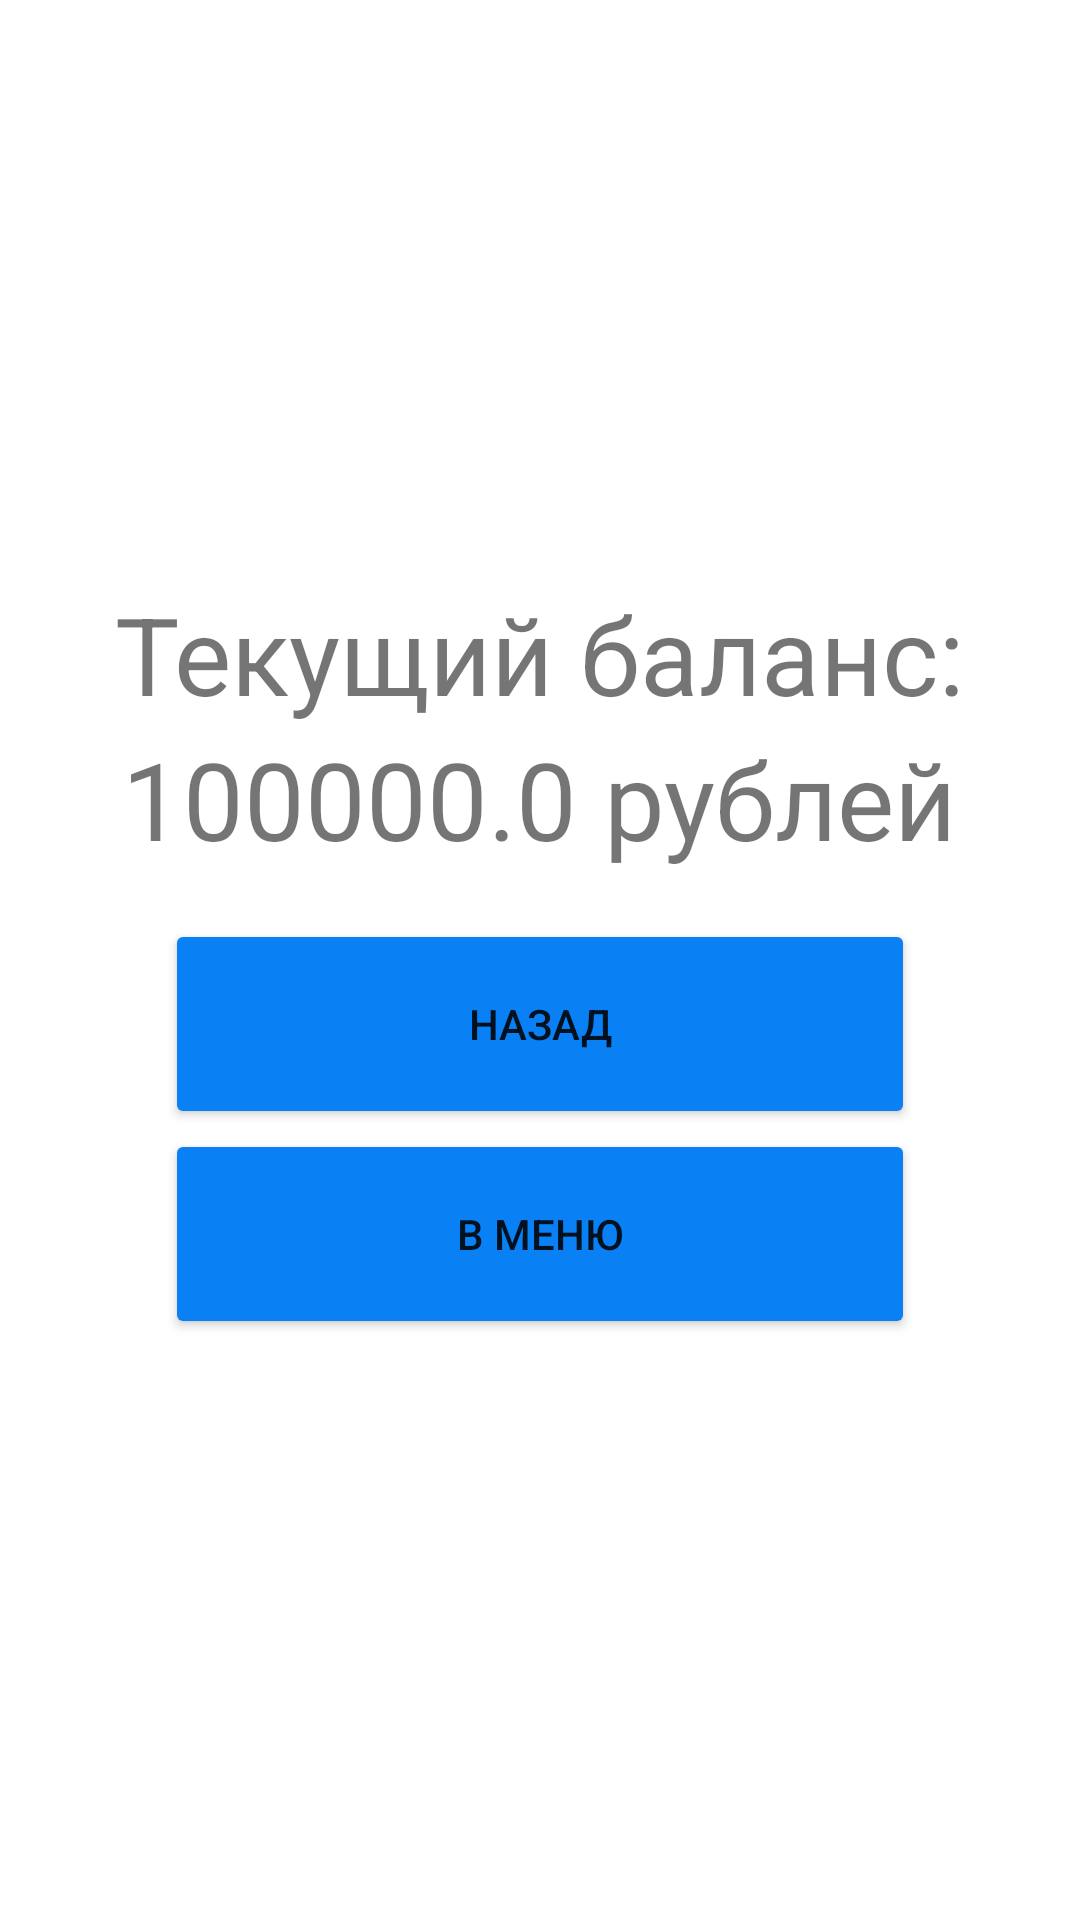

The Android layout XML behind this screen, and the referenced resources:
<!-- AndroidManifest.xml: application theme Theme.BanknotesTest -->
<!-- res/layout/fragment_balance.xml -->
<?xml version="1.0" encoding="utf-8"?>
<LinearLayout xmlns:android="http://schemas.android.com/apk/res/android"
    xmlns:tools="http://schemas.android.com/tools"
    android:layout_width="match_parent"
    android:layout_height="match_parent"
    android:gravity="center"
    android:orientation="vertical"
    tools:context=".ui.BalanceFragment">

    <TextView
        android:id="@+id/currentBalance"
        android:layout_width="wrap_content"
        android:layout_height="wrap_content"
        android:text="@string/string_show_balance"
        android:textSize="36sp" />

    <TextView
        android:id="@+id/showBalance"
        android:layout_width="wrap_content"
        android:layout_height="wrap_content"
        android:text="@string/string_ruble"
        android:textSize="36sp" />

    <Button
        android:id="@+id/btnBack"
        android:layout_width="250dp"
        android:layout_height="70dp"
        android:layout_marginTop="16dp"
        android:backgroundTint="#0A80F5"
        android:text="@string/btn_back" />
    <Button
        android:id="@+id/btnSendToMenu"
        android:layout_width="250dp"
        android:layout_height="70dp"
        android:backgroundTint="#0A80F5"
        android:text="В Меню" />
        />

</LinearLayout>
<!-- resources referenced by this layout -->
<resources>
  <string name="btn_back">Назад</string>
  <string name="string_ruble">100000.0 рублей</string>
  <string name="string_show_balance">Текущий баланс:</string>
  <style name="Theme.BanknotesTest" parent="Theme.MaterialComponents.DayNight.DarkActionBar">
          
          <item name="colorPrimary">@color/purple_500</item>
          <item name="colorPrimaryVariant">@color/purple_700</item>
          <item name="colorOnPrimary">@color/white</item>
          
          <item name="colorSecondary">@color/teal_200</item>
          <item name="colorSecondaryVariant">@color/teal_700</item>
          <item name="colorOnSecondary">@color/black</item>
          
          <item name="android:statusBarColor" tools:targetApi="l">?attr/colorPrimaryVariant</item>
          
      </style>
  <!-- not gathered from this repository: default colours our renderer supplied (Android Studio template values) -->
  <color name="purple_500">#FF6200EE</color>
  <color name="purple_700">#FF3700B3</color>
  <color name="teal_200">#FF03DAC5</color>
  <color name="teal_700">#FF018786</color>
  <color name="black">#FF000000</color>
  <color name="white">#FFFFFFFF</color>
</resources>
